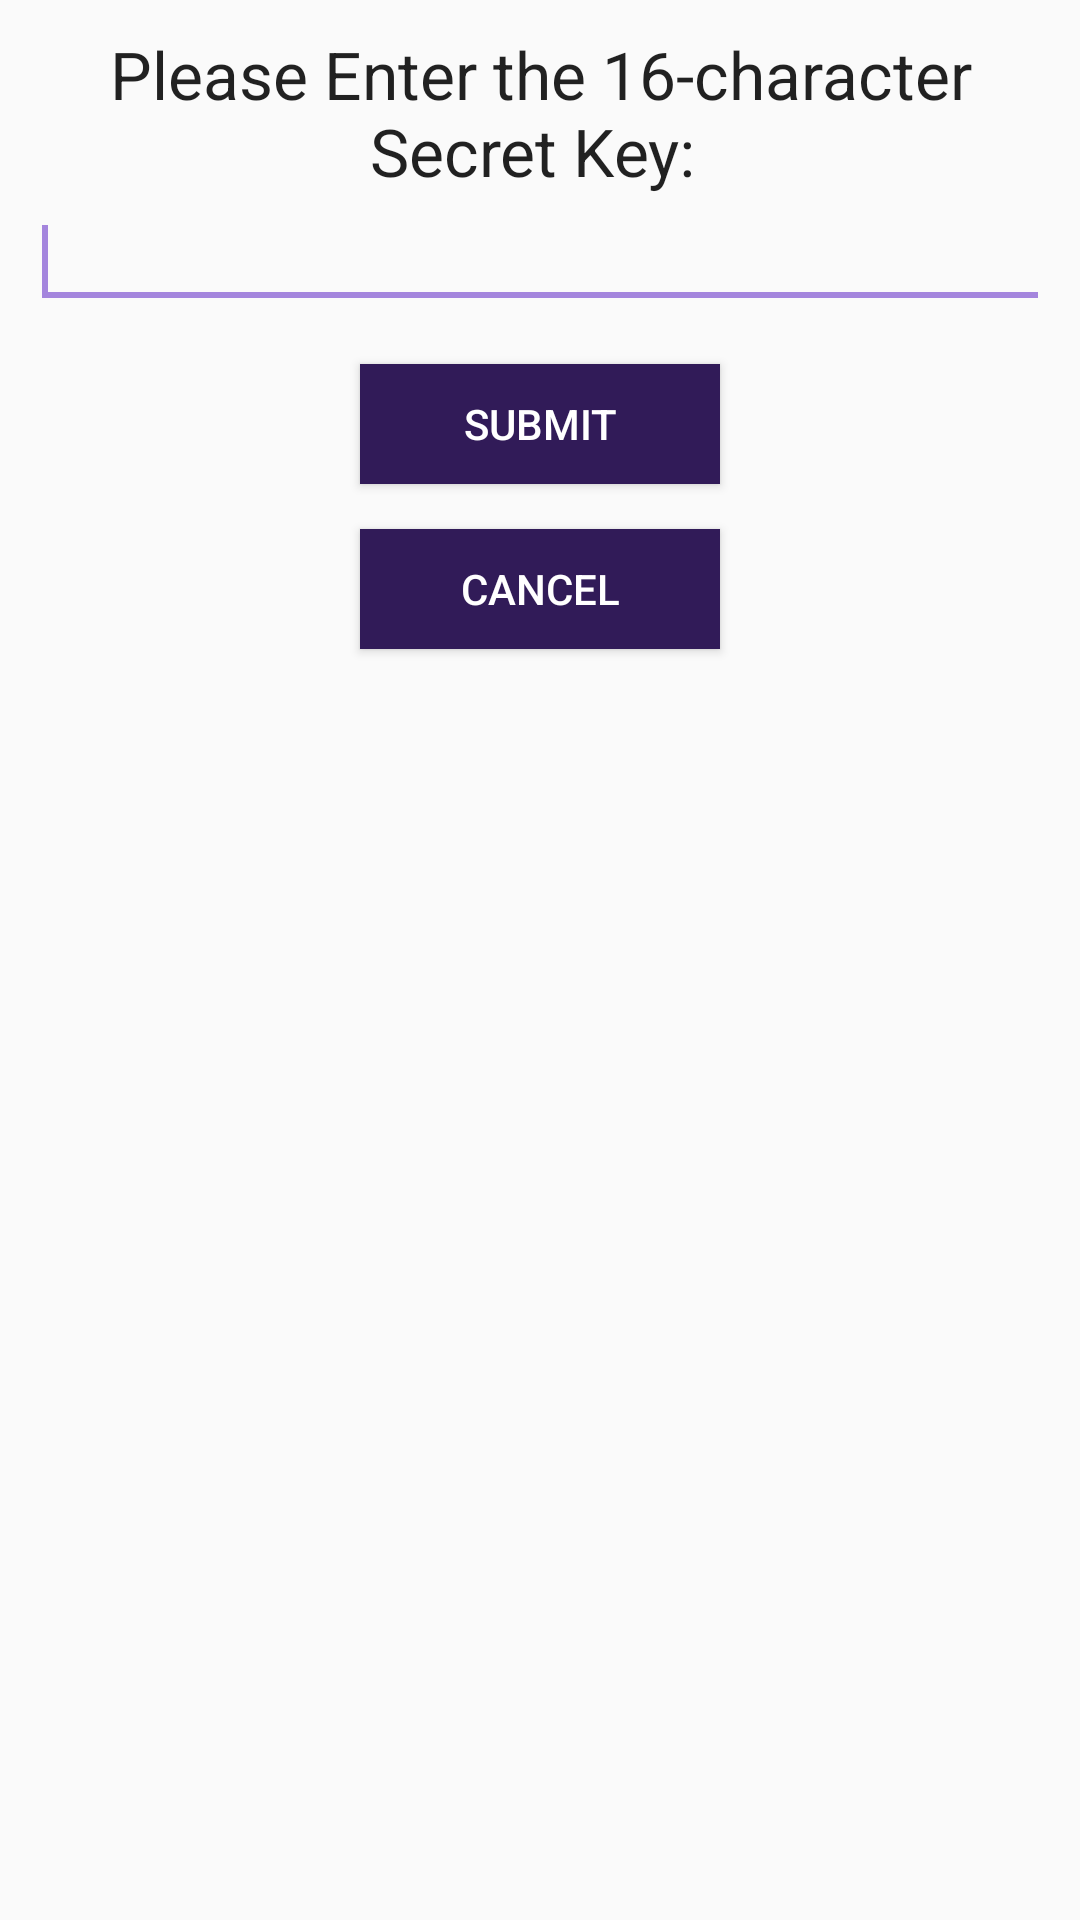

Write the Android layout XML for this screen, with the resource values it uses.
<!-- AndroidManifest.xml: application theme AppTheme -->
<!-- res/layout/activity_take_key.xml -->
<?xml version="1.0" encoding="utf-8"?>
<LinearLayout xmlns:android="http://schemas.android.com/apk/res/android"
android:id="@+id/layout_root"
android:layout_width="fill_parent"
android:layout_height="fill_parent"
android:orientation="vertical"
android:padding="10dp" >

<TextView
    android:id="@+id/textView1"
    android:layout_width="wrap_content"
    android:layout_height="wrap_content"
    android:textAlignment="center"
    android:text="Please Enter the 16-character Secret Key: "
    android:textAppearance="?android:attr/textAppearanceLarge"
    />

<EditText
    android:id="@+id/key_input"
    android:layout_width="match_parent"
    android:layout_height="wrap_content" >

    <requestFocus />

</EditText>

    <Button
        android:layout_width="120dp"
        android:layout_height="40dp"
        android:id="@+id/submit_btn"
        android:layout_gravity="center"
        android:text="SUBMIT"
        android:background="@color/colorPrimaryDark"
        android:textColor="#fff"
        android:layout_marginTop="15dp"
        />
    <Button
        android:layout_width="120dp"
        android:layout_height="40dp"

        android:id="@+id/cancel_btn"
        android:layout_gravity="center"
        android:text="CANCEL"
        android:layout_below="@id/submit_btn"
        android:background="@color/colorPrimaryDark"
        android:textColor="#fff"
        android:layout_marginTop="15dp"
        />




</LinearLayout>
<!-- resources referenced by this layout -->
<resources>
  <color name="colorPrimaryDark">#311B58</color>
  <style name="AppTheme" parent="Theme.AppCompat.Light.NoActionBar">
          
          <item name="colorPrimary">@color/colorPrimary</item>
          <item name="colorPrimaryDark">@color/colorPrimaryDark</item>
          <item name="colorAccent">@color/colorAccent</item>
      </style>
  <color name="colorPrimary">#4F8FAF</color>
  <color name="colorAccent">#A485DD</color>
</resources>
